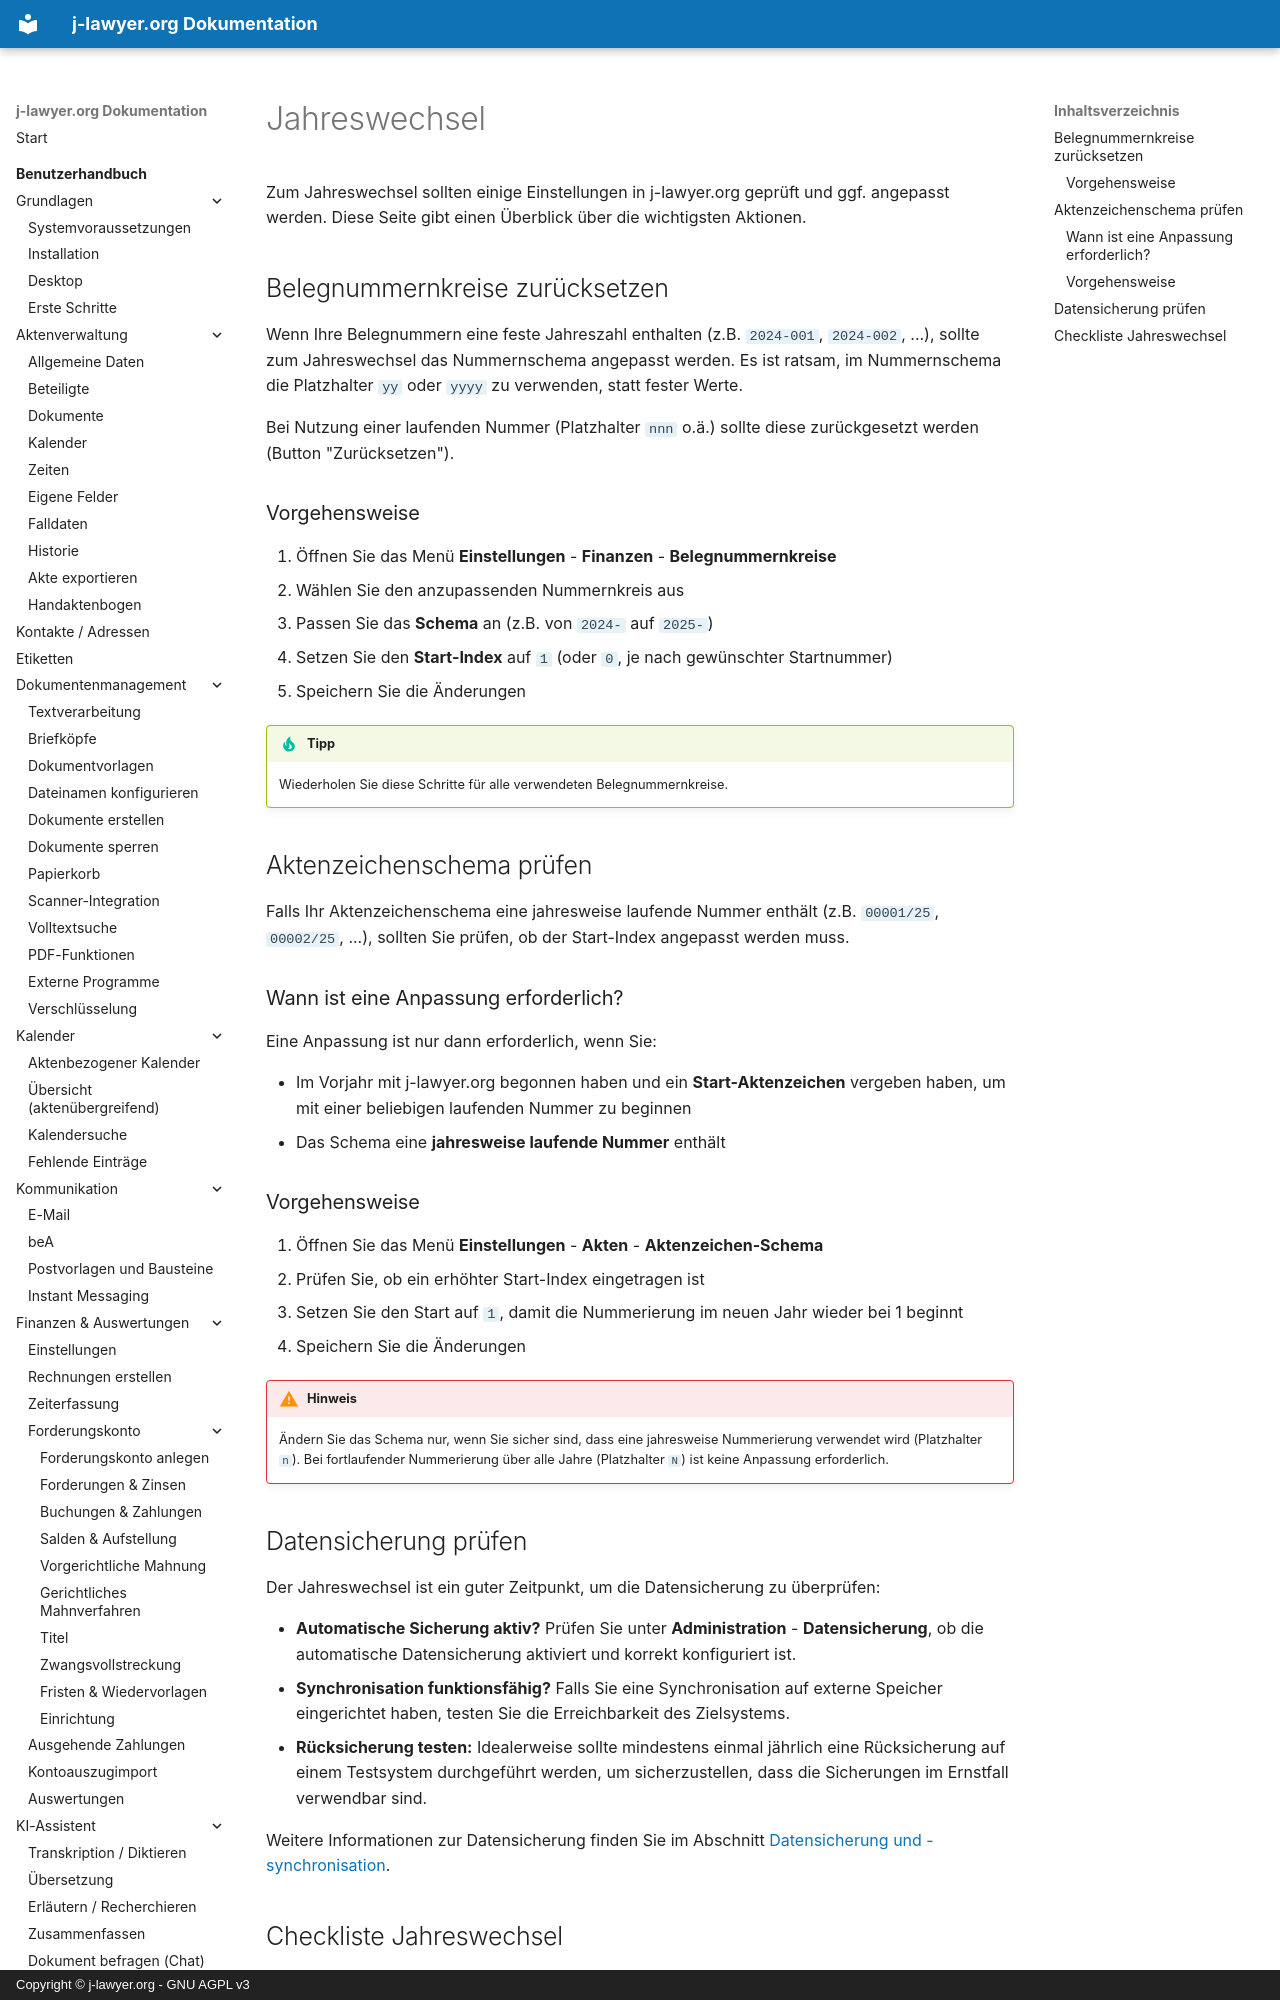

repository: jlawyerorg/j-lawyer-documentation · page: benutzerhandbuch/jahreswechsel/index.html · generator: mkdocs · copyright: Copyright © j-lawyer.org - GNU AGPL v3

# Jahreswechsel {#jahreswechsel}

Zum Jahreswechsel sollten einige Einstellungen in j-lawyer.org geprüft und ggf. angepasst werden. Diese Seite gibt einen Überblick über die wichtigsten Aktionen.

## Belegnummernkreise zurücksetzen {#belegnummernkreise-zuruecksetzen}

Wenn Ihre Belegnummern eine feste Jahreszahl enthalten (z.B. `2024-001`, `2024-002`, ...), sollte zum Jahreswechsel das Nummernschema angepasst werden. Es ist ratsam, im Nummernschema die Platzhalter `yy` oder `yyyy` zu verwenden, statt fester Werte.

Bei Nutzung einer laufenden Nummer (Platzhalter `nnn` o.ä.) sollte diese zurückgesetzt werden (Button "Zurücksetzen").

### Vorgehensweise

1. Öffnen Sie das Menü **Einstellungen** - **Finanzen** - **Belegnummernkreise**
2. Wählen Sie den anzupassenden Nummernkreis aus
3. Passen Sie das **Schema** an (z.B. von `2024-` auf `2025-`)
4. Setzen Sie den **Start-Index** auf `1` (oder `0`, je nach gewünschter Startnummer)
5. Speichern Sie die Änderungen

!!! tip "Tipp"
    Wiederholen Sie diese Schritte für alle verwendeten Belegnummernkreise.

## Aktenzeichenschema prüfen {#aktenzeichenschema-pruefen}

Falls Ihr Aktenzeichenschema eine jahresweise laufende Nummer enthält (z.B. `00001/25`, `00002/25`, ...), sollten Sie prüfen, ob der Start-Index angepasst werden muss.

### Wann ist eine Anpassung erforderlich?

Eine Anpassung ist nur dann erforderlich, wenn Sie:

- Im Vorjahr mit j-lawyer.org begonnen haben und ein **Start-Aktenzeichen** vergeben haben, um mit einer beliebigen laufenden Nummer zu beginnen
- Das Schema eine **jahresweise laufende Nummer** enthält

### Vorgehensweise

1. Öffnen Sie das Menü **Einstellungen** - **Akten** - **Aktenzeichen-Schema**
2. Prüfen Sie, ob ein erhöhter Start-Index eingetragen ist
3. Setzen Sie den Start auf `1`, damit die Nummerierung im neuen Jahr wieder bei 1 beginnt
4. Speichern Sie die Änderungen

!!! warning "Hinweis"
    Ändern Sie das Schema nur, wenn Sie sicher sind, dass eine jahresweise Nummerierung verwendet wird (Platzhalter `n`). Bei fortlaufender Nummerierung über alle Jahre (Platzhalter `N`) ist keine Anpassung erforderlich.
